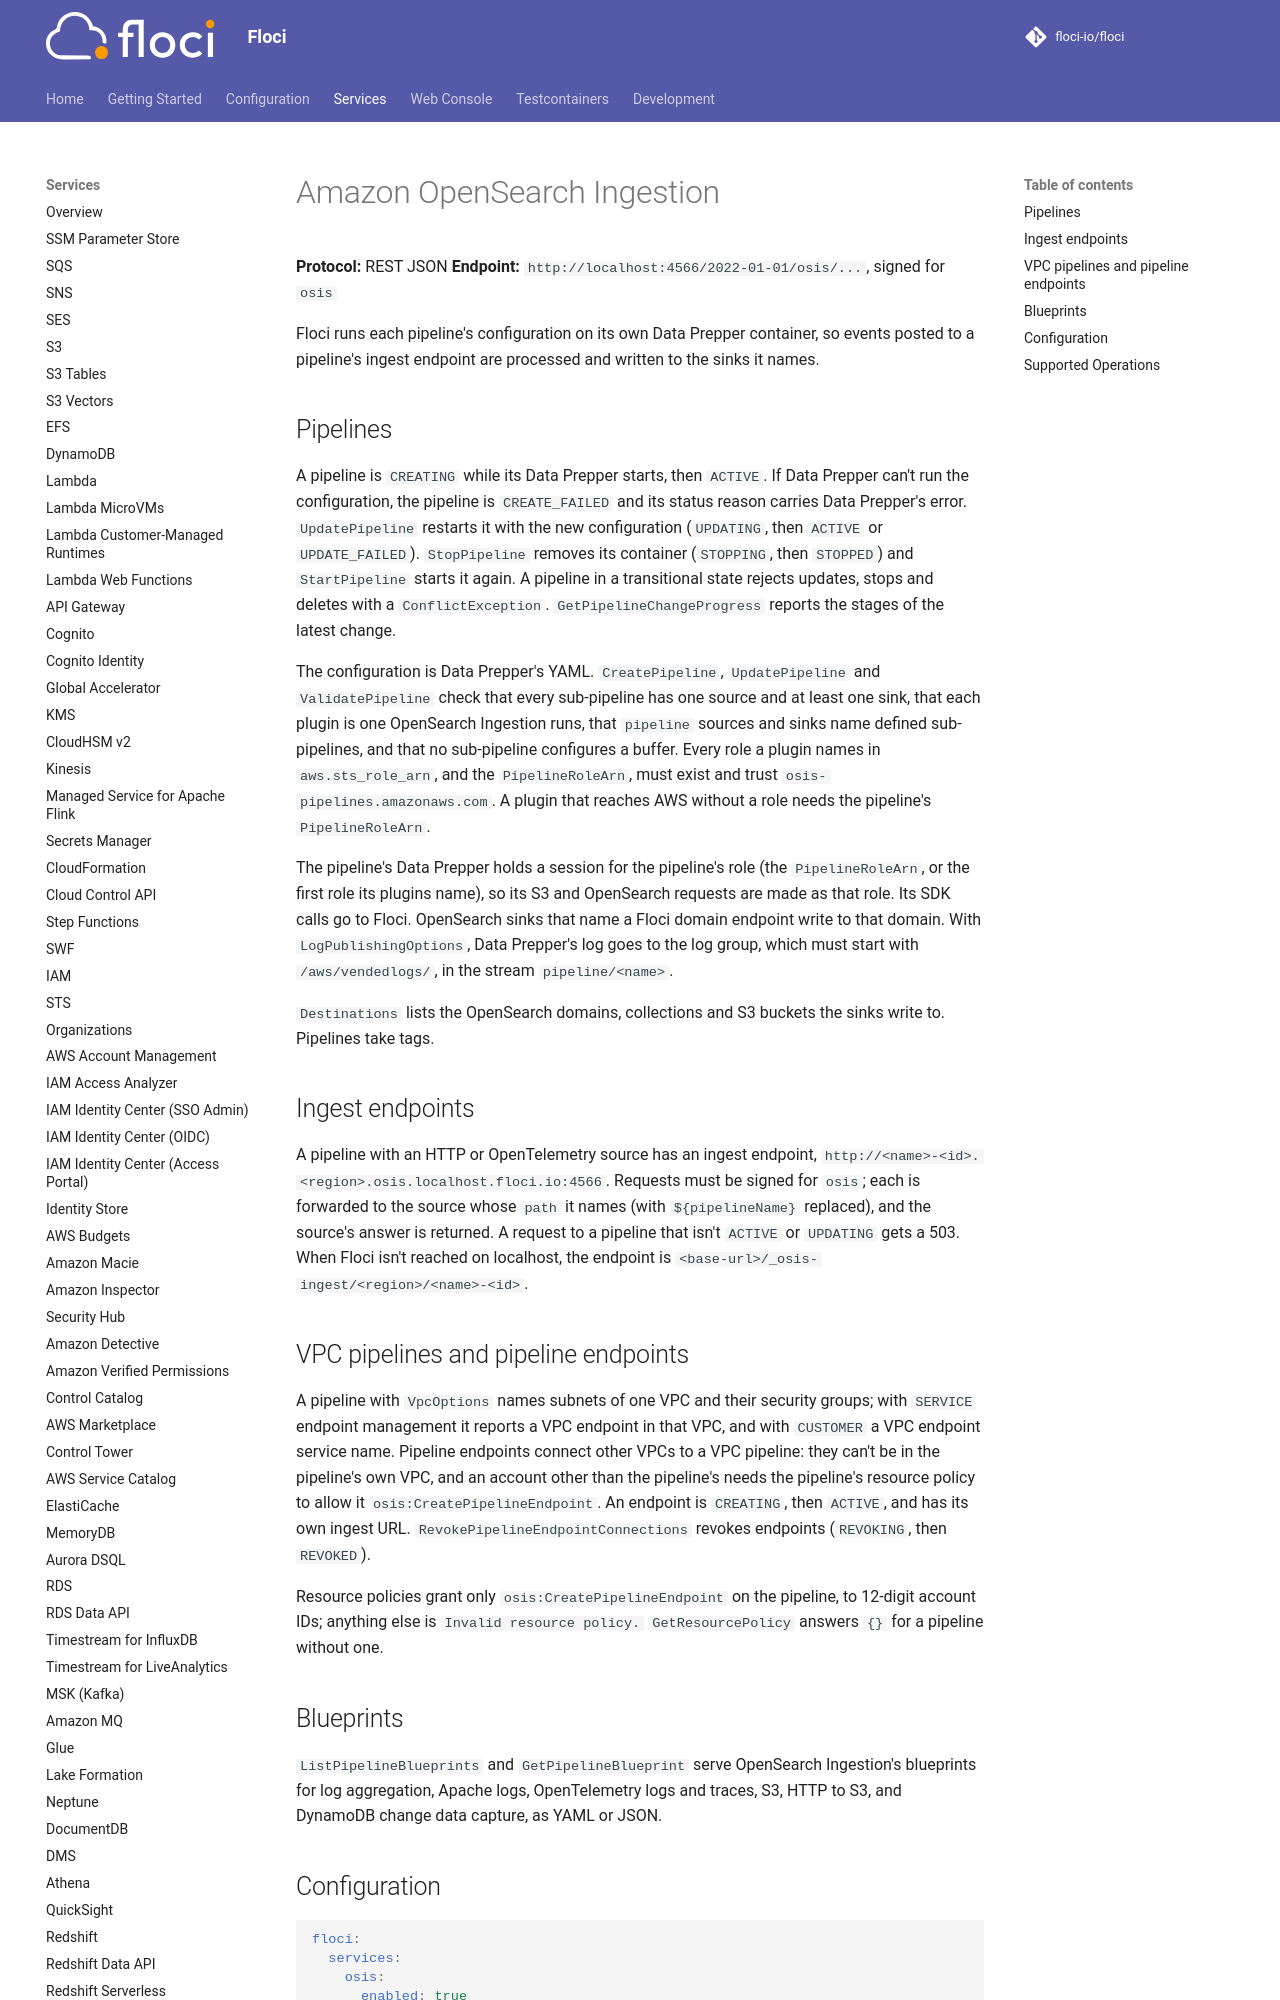

repository: alchemy-run/floci · page: services/osis/index.html · generator: mkdocs

# Amazon OpenSearch Ingestion

**Protocol:** REST JSON
**Endpoint:** `http://localhost:4566/2022-01-01/osis/...`, signed for `osis`

Floci runs each pipeline's configuration on its own Data Prepper container, so events posted to a pipeline's ingest
endpoint are processed and written to the sinks it names.
